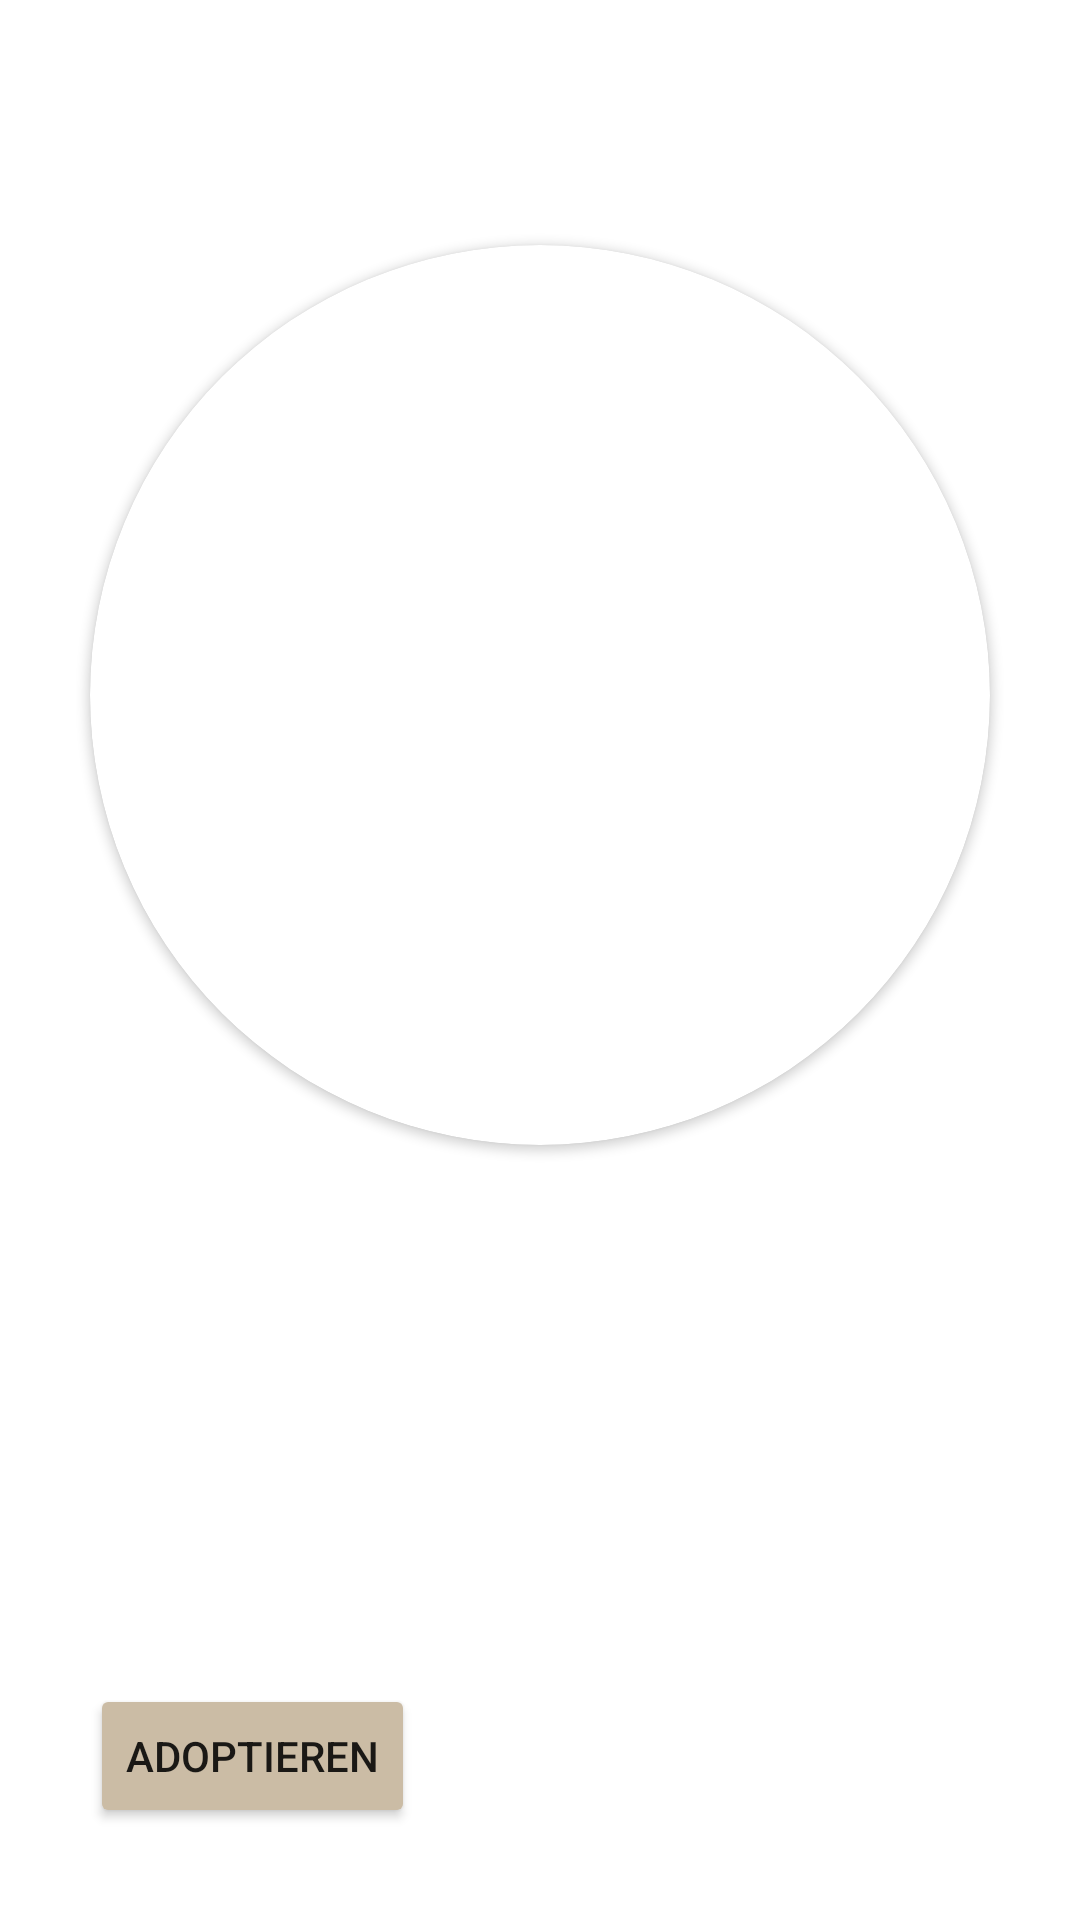

Layout XML and referenced resources for this Android screen:
<!-- AndroidManifest.xml: application theme Theme.DogShelter -->
<!-- res/layout/dog_item.xml -->
<?xml version="1.0" encoding="utf-8"?>
<androidx.constraintlayout.widget.ConstraintLayout xmlns:android="http://schemas.android.com/apk/res/android"
    xmlns:app="http://schemas.android.com/apk/res-auto"
    xmlns:tools="http://schemas.android.com/tools"
    android:layout_width="match_parent"
    android:layout_height="wrap_content">

    <androidx.cardview.widget.CardView
        android:id="@+id/dog_card"
        android:layout_width="300dp"
        android:layout_height="300dp"
        android:layout_marginStart="16dp"
        android:layout_marginEnd="16dp"
        app:cardCornerRadius="150dp"
        app:layout_constraintBottom_toBottomOf="parent"
        app:layout_constraintEnd_toEndOf="parent"
        app:layout_constraintStart_toStartOf="parent"
        app:layout_constraintTop_toTopOf="parent"
        app:layout_constraintVertical_bias="0.24000001">

        <ImageView
            android:id="@+id/dog_image"
            android:layout_width="match_parent"
            android:layout_height="match_parent"
            android:scaleType="centerCrop"
            app:srcCompat="@drawable/dog3" />
    </androidx.cardview.widget.CardView>

    <TextView
        android:id="@+id/dog_name"
        android:layout_width="wrap_content"
        android:layout_height="wrap_content"
        android:layout_marginTop="32dp"
        android:textAppearance="@style/ScoobyTextStyle"
        android:textSize="22sp"
        android:textStyle="bold"
        app:layout_constraintStart_toStartOf="@+id/dog_card"
        app:layout_constraintTop_toBottomOf="@+id/dog_card"
        tools:text="Chappy" />

    <TextView
        android:id="@+id/dog_age"
        android:layout_width="wrap_content"
        android:layout_height="wrap_content"
        android:layout_marginTop="16dp"
        android:textAppearance="@style/ScoobyTextStyle"
        android:textSize="16sp"
        app:layout_constraintStart_toStartOf="@+id/dog_name"
        app:layout_constraintTop_toBottomOf="@+id/dog_name"
        tools:text="6 Monate" />

    <TextView
        android:id="@+id/dog_weight"
        android:layout_width="wrap_content"
        android:layout_height="wrap_content"
        android:layout_marginTop="2dp"
        android:textAppearance="@style/ScoobyTextStyle"
        android:textSize="16sp"
        app:layout_constraintStart_toStartOf="@+id/dog_age"
        app:layout_constraintTop_toBottomOf="@+id/dog_age"
        tools:text="3,2 kg" />

    <Button
        android:id="@+id/dog_adopt_button"
        android:layout_width="wrap_content"
        android:layout_height="wrap_content"
        android:layout_marginTop="32dp"
        android:layout_marginBottom="16dp"
        android:backgroundTint="#CBBCA5"
        android:text="adoptieren"
        app:layout_constraintBottom_toBottomOf="parent"
        app:layout_constraintStart_toStartOf="@+id/dog_card"
        app:layout_constraintTop_toBottomOf="@+id/dog_weight" />
</androidx.constraintlayout.widget.ConstraintLayout>
<!-- resources referenced by this layout -->
<resources>
  <style name="ScoobyTextStyle">
          <item name="android:fontFamily">casual</item>
          <item name="android:textSize">16sp</item>
      </style>
  <style name="Theme.DogShelter" parent="Theme.MaterialComponents.DayNight.NoActionBar">
          
          <item name="colorPrimary">@color/purple_500</item>
          <item name="colorPrimaryVariant">#CDAC78</item>
          <item name="colorOnPrimary">@color/white</item>
          
          <item name="colorSecondary">@color/teal_200</item>
          <item name="colorSecondaryVariant">@color/teal_700</item>
          <item name="colorOnSecondary">@color/black</item>
          
          <item name="android:statusBarColor">?attr/colorPrimaryVariant</item>
          
      </style>
  <!-- not gathered from this repository: default colours our renderer supplied (Android Studio template values) -->
  <color name="purple_500">#FF6200EE</color>
  <color name="teal_200">#FF03DAC5</color>
  <color name="teal_700">#FF018786</color>
  <color name="black">#FF000000</color>
  <color name="white">#FFFFFFFF</color>
</resources>
